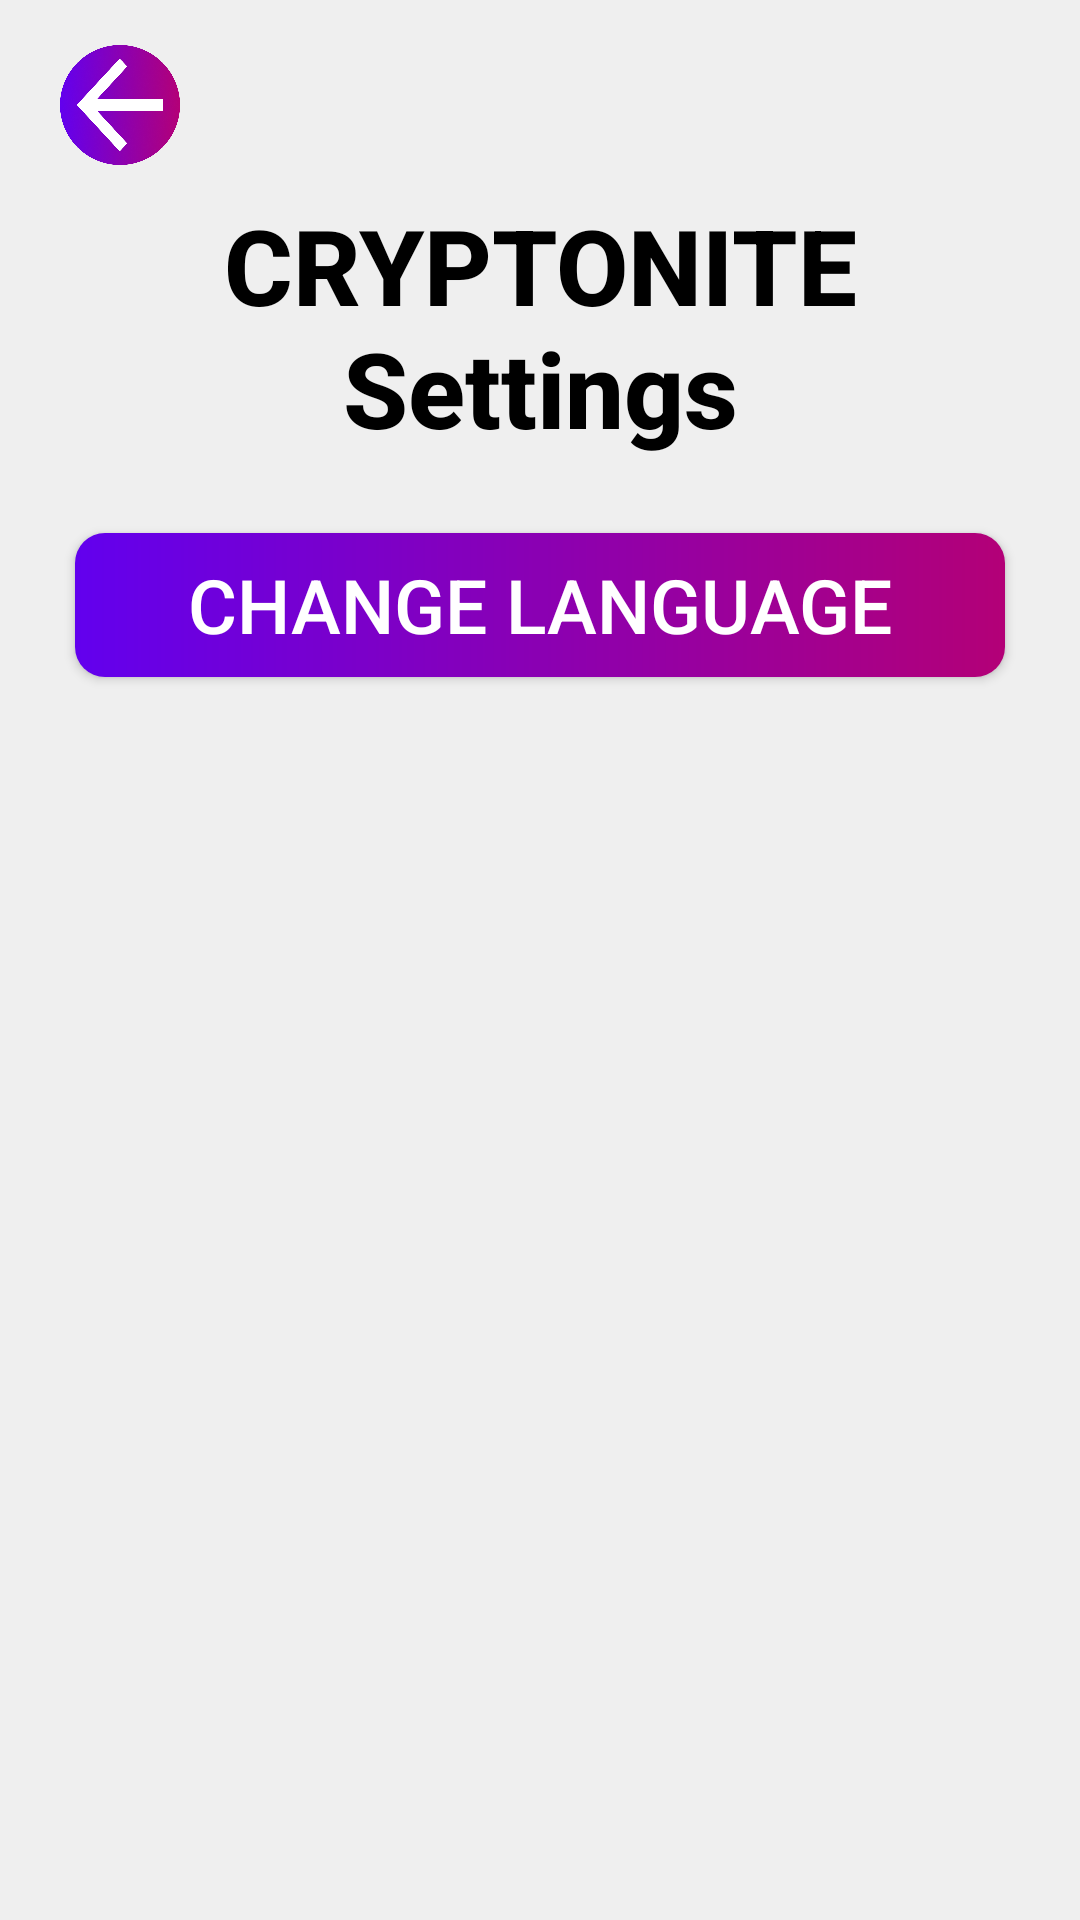

This screen was rendered from an Android layout file. Write that file and the resources it references.
<!-- AndroidManifest.xml: application theme Theme.Cryptonite -->
<!-- res/layout/activity_settings.xml -->
<?xml version="1.0" encoding="utf-8"?>
<RelativeLayout xmlns:android="http://schemas.android.com/apk/res/android"
    xmlns:tools="http://schemas.android.com/tools"
    android:layout_width="match_parent"
    android:layout_height="match_parent"
    android:background="@color/background"
    tools:context=".settings.SettingsActivity">

    <ImageButton
        android:id="@+id/back_button"
        android:layout_width="40dp"
        android:layout_height="40dp"
        android:layout_marginStart="20dp"
        android:layout_marginTop="15dp"
        android:adjustViewBounds="true"
        android:background="@color/background"
        android:scaleType="fitCenter"
        android:src="@drawable/back_button" />

    <LinearLayout
        android:layout_width="match_parent"
        android:layout_height="match_parent"
        android:orientation="vertical">

        <TextView
            android:layout_width="wrap_content"
            android:layout_height="wrap_content"
            android:layout_gravity="center_horizontal"
            android:layout_marginTop="55dp"
            android:fontFamily="sans-serif-medium"
            android:gravity="center_horizontal"
            android:padding="10dp"
            android:text="@string/cryptonite_settings"
            android:textColor="@color/black"
            android:textSize="35sp"
            android:textStyle="bold" />

        <Button
            android:id="@+id/change_language_button"
            android:layout_width="match_parent"
            android:layout_height="wrap_content"
            android:layout_marginHorizontal="25dp"
            android:layout_marginTop="15dp"
            android:background="@drawable/button"
            android:text="@string/change_language"
            android:textColor="@color/white"
            android:textSize="25sp" />

        <FrameLayout
            android:id="@+id/placeholder"
            android:layout_width="match_parent"
            android:layout_height="wrap_content" />
    </LinearLayout>
</RelativeLayout>
<!-- resources referenced by this layout -->
<resources>
  <color name="background">#EFEFEF</color>
  <color name="black">#FF000000</color>
  <color name="white">#FFFFFFFF</color>
  <!-- drawable back_button: png bitmap (drawable, 262406 bytes) -->
  <!-- drawable button (drawable) -->
  <?xml version="1.0" encoding="utf-8"?>
  <shape xmlns:android="http://schemas.android.com/apk/res/android"
      android:shape="rectangle">
  
      <gradient
          android:startColor="@color/button_color_start"
          android:endColor="@color/button_color_end"
          android:type="linear" />
      <corners android:radius="10dp" />
  </shape>
  <string name="change_language" translatable="false">Change language</string>
  <string name="cryptonite_settings">CRYPTONITE Settings</string>
  <style name="Theme.Cryptonite" parent="Theme.AppCompat.DayNight.NoActionBar">
          
          <item name="colorPrimary">@color/purple_500</item>
          <item name="colorPrimaryVariant">@color/purple_700</item>
          <item name="colorOnPrimary">@color/white</item>
          
          <item name="colorSecondary">@color/teal_200</item>
          <item name="colorSecondaryVariant">@color/teal_700</item>
          <item name="colorOnSecondary">@color/black</item>
          
          <item name="android:statusBarColor">@color/button_color_middle</item>
          
      </style>
  <color name="button_color_start">#6200EE</color>
  <color name="button_color_end">#B30077</color>
  <color name="purple_500">#FF6200EE</color>
  <color name="purple_700">#FF3700B3</color>
  <color name="teal_200">#FF03DAC5</color>
  <color name="teal_700">#FF018786</color>
  <color name="button_color_middle">#8200BE</color>
</resources>
